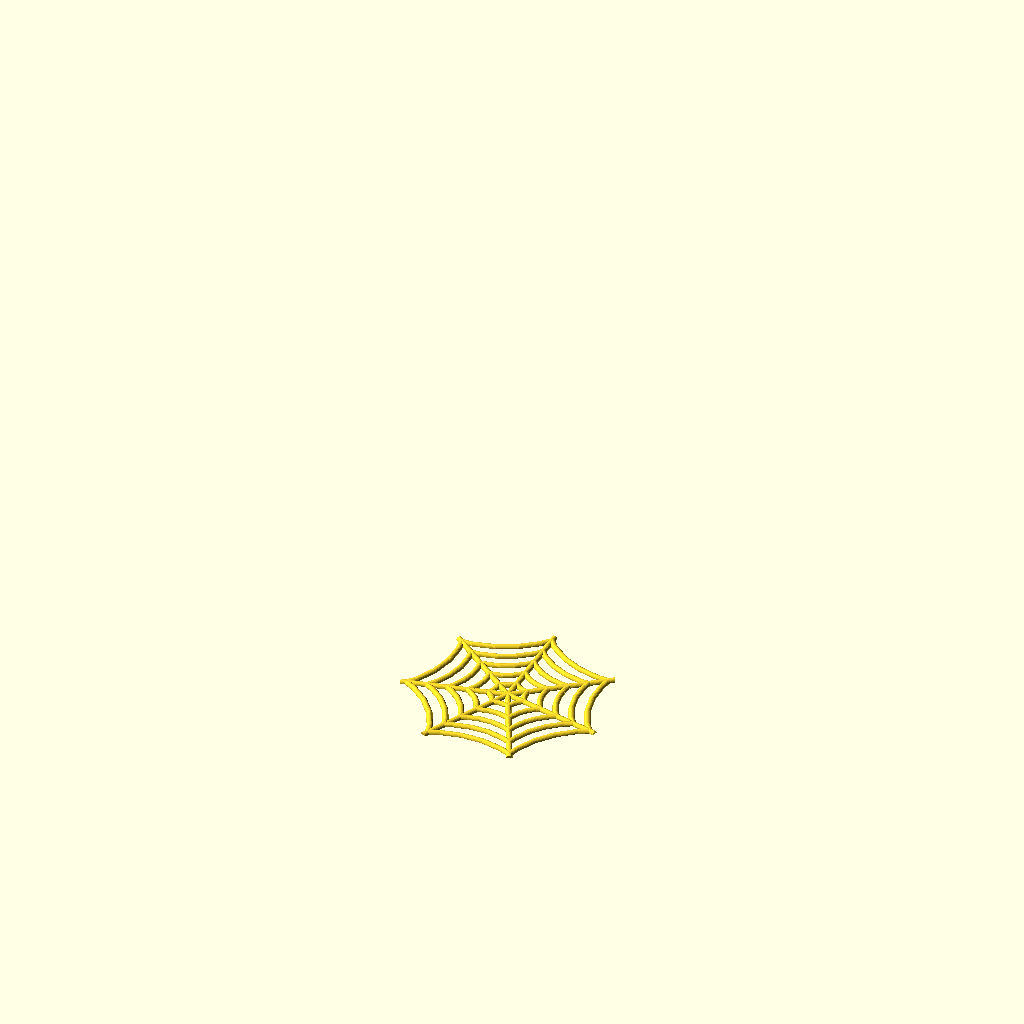
Cell 1 — every parameter at its default value.
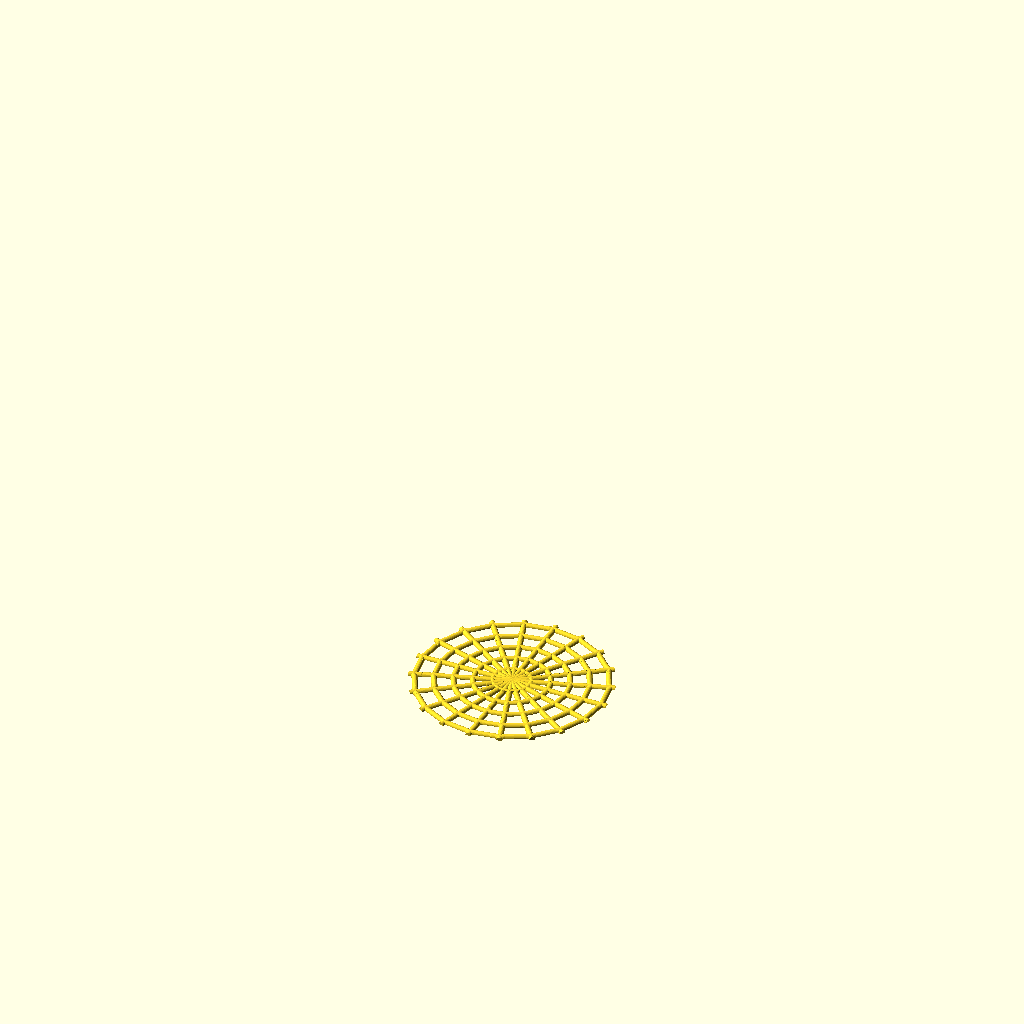
Cell 2: the same model with wedges = 20.
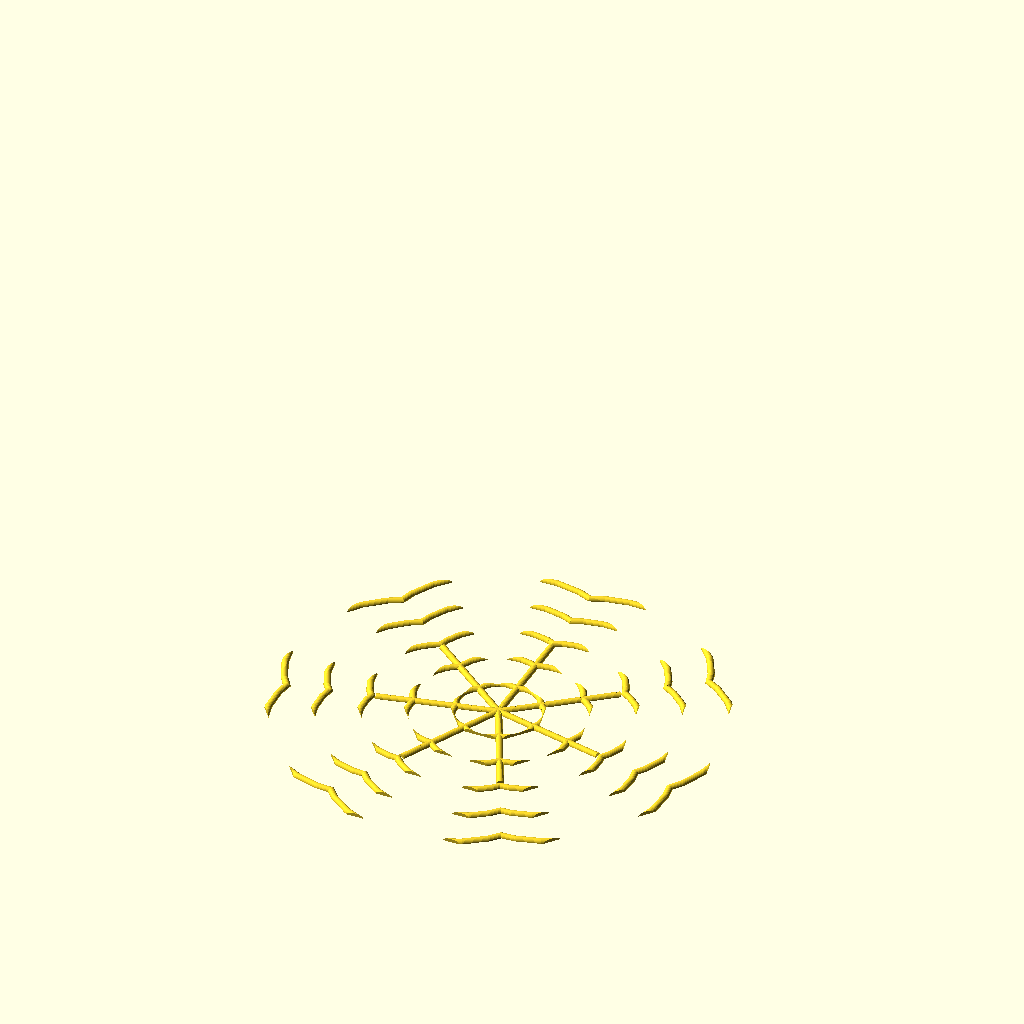
Cell 3: the same model with spoke_showing = 100.
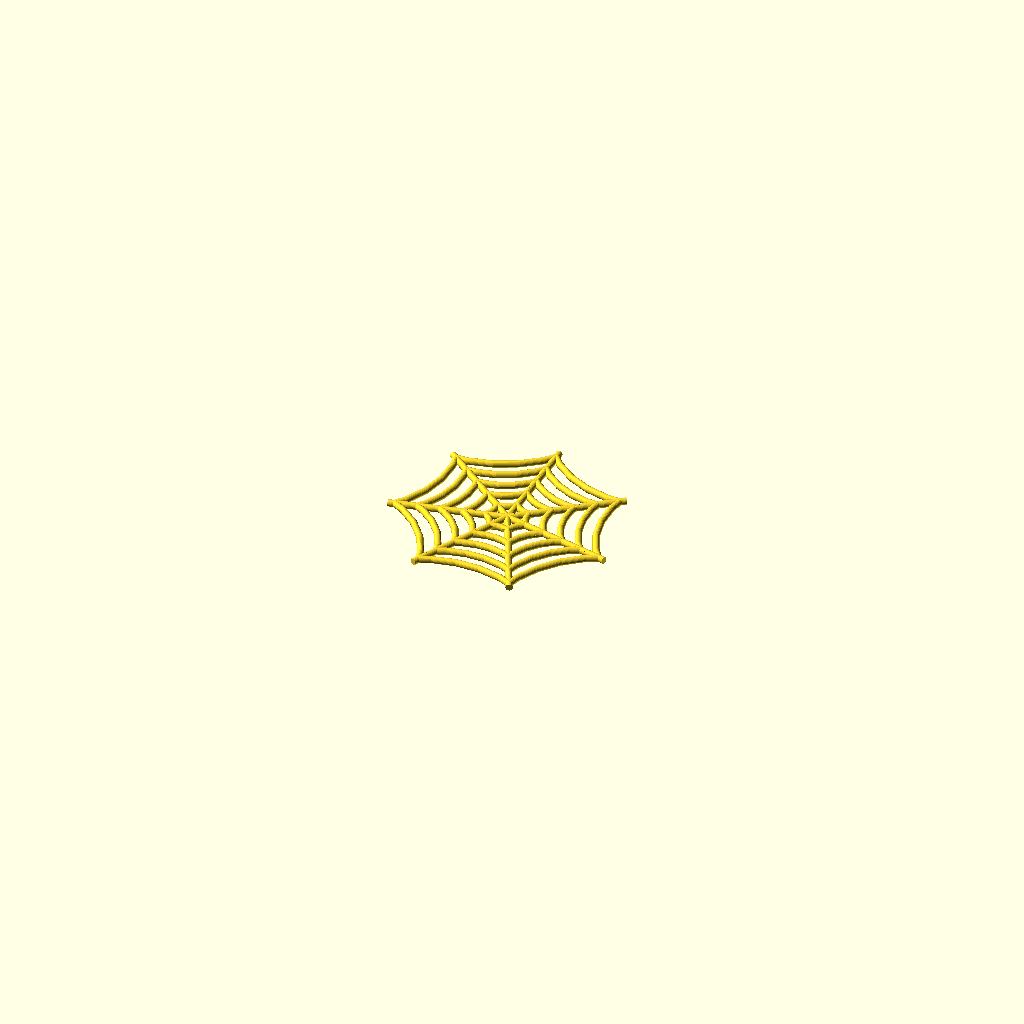
Cell 4: flat_bottom = false (everything else at default).
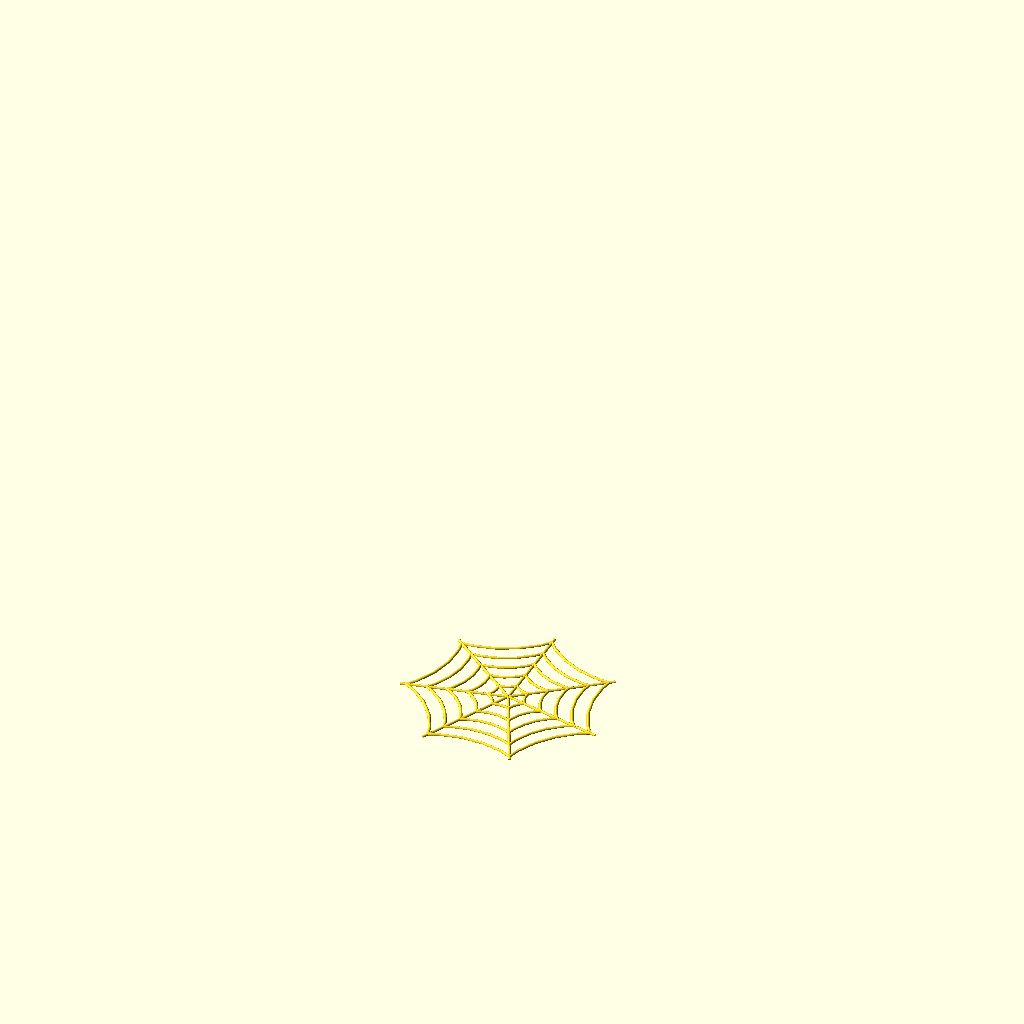
Cell 5 — size set to 200, the other parameters unchanged.
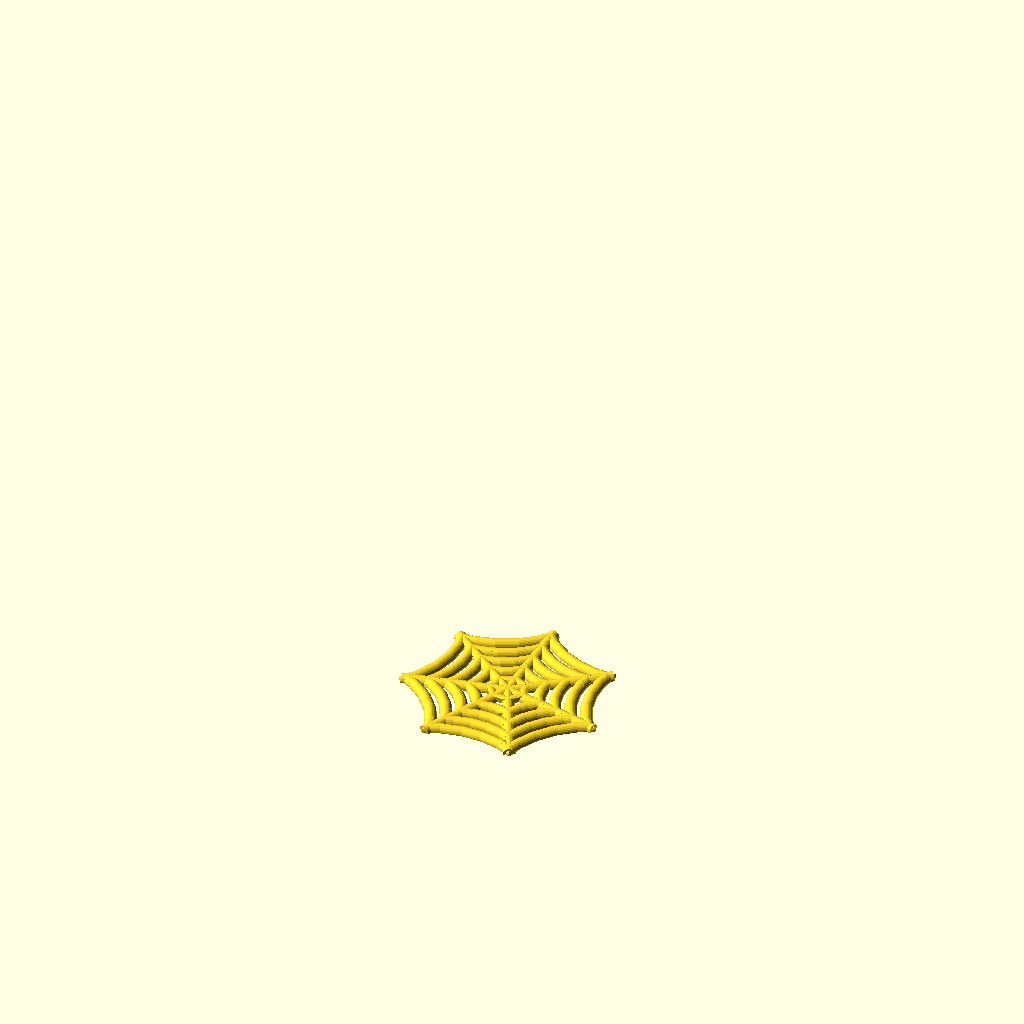
Cell 6 — thickness set to 6, the other parameters unchanged.
All cells are drawn from the same view direction (rotation 55°, 0°, 25°, orthographic, colour scheme Cornfield), but the view is re-fitted for each cell, so position and scale can differ between cells as well as the parameter.
The OpenSCAD source (inputs/thingiverse/files/thing-1813808/files/Web.scad):
//BEGIN CUSTOMIZER VARIABLES
/*[WEB]*/
//units are in mm
size = 100;
thickness = 3;
strands =5;
wedges = 7;//[4:20]
/*[Advanced Stuffs]*/
resoultion = 25;
spoke_showing = 2.5;//[2.5:100]
flat_bottom = true;
//END CUSTOMIZER VARIABLES
module spoke(){
	rotate([-90,0,0])
		cylinder(r=thickness/2, h=size/2, $fn=resoultion);
}

module arc(){
	for(i = [1:strands]){
		intersection([0,0,30]){
			translate([0,0,-thickness*.5]){
				rotate([0,0,360/wedges]){
					linear_extrude(thickness){
						polygon((size/2*i/strands*(1+spoke_showing/100))*[[0,0],[0,1],[sin(360/wedges),cos(360/wedges)]]);
					}
				}
			}
			rotate([0,0,360/wedges/2]){
				translate([0,cos(360/(2*wedges))*i*size/((1+spoke_showing/100)*strands),0]){
					rotate_extrude(convexity = 15){
						translate([i*size/(2*strands), 0, 0]){
							circle(r = thickness/2, $fn = resoultion);
						}
					}
				}
			}
		}
	}
}

intersection(){
	if(flat_bottom)
		translate([0, 0, size])
			cube(2*size, center =true);
	for(i = [1:wedges]){
		rotate([0,0,(360/wedges)*(i-1)]){
			union(){
				spoke();
				arc();
			}
		}
	}
}
Parameter table extracted from the source (name, type, default, range or options):
size: number, default 100
thickness: number, default 3
strands: number, default 5
wedges: number, default 7, range 4 to 20
resoultion: number, default 25
spoke_showing: number, default 2.5, range 2.5 to 100
flat_bottom: bool, default true
